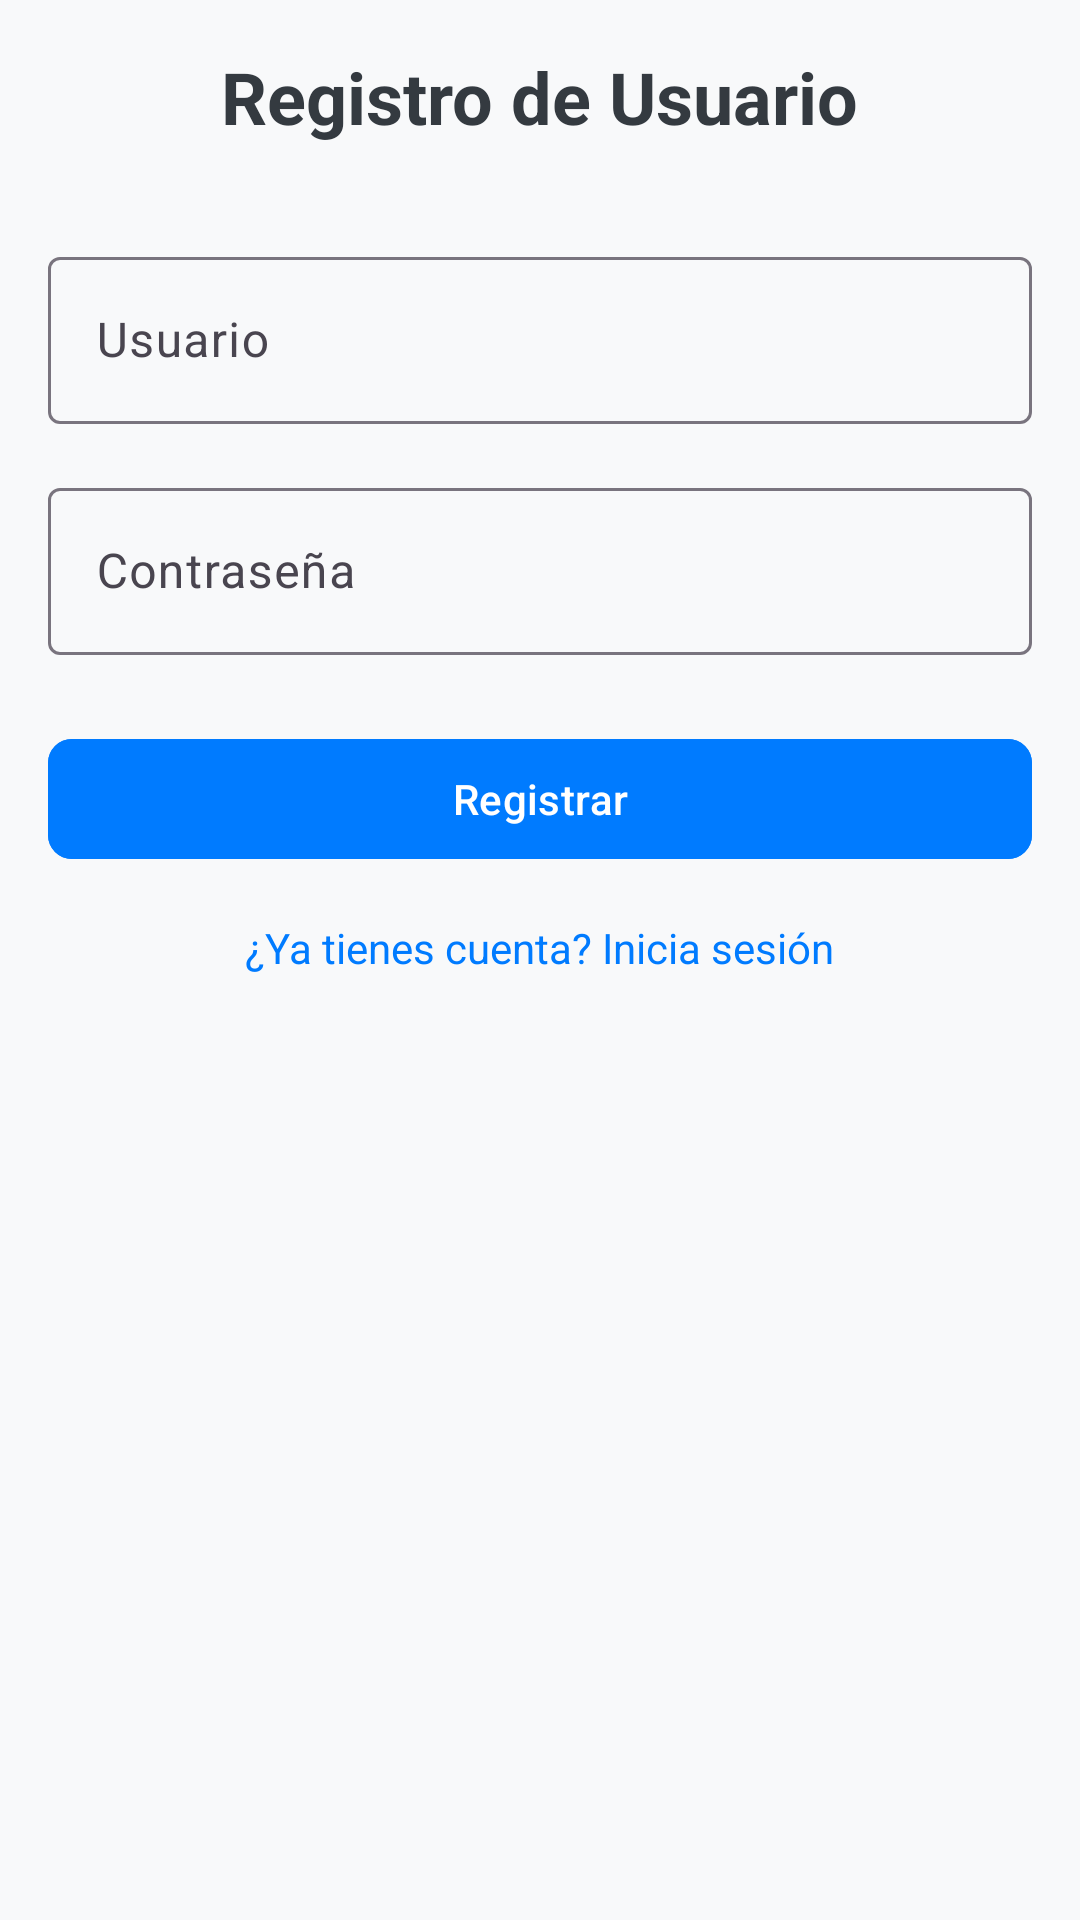

Layout XML and referenced resources for this Android screen:
<!-- AndroidManifest.xml: application theme Theme.Tarea_3_1_Autenticacion -->
<!-- res/layout/activity_register.xml -->
<?xml version="1.0" encoding="utf-8"?>
<ScrollView
    xmlns:android="http://schemas.android.com/apk/res/android"
    xmlns:app="http://schemas.android.com/apk/res-auto"
    android:layout_width="match_parent"
    android:layout_height="match_parent"
    android:background="#f8f9fa"
    android:padding="16dp">

    <LinearLayout
        android:orientation="vertical"
        android:layout_width="match_parent"
        android:layout_height="wrap_content"
        android:gravity="center_horizontal">

        
        <TextView
            android:layout_width="wrap_content"
            android:layout_height="wrap_content"
            android:text="Registro de Usuario"
            android:textSize="24sp"
            android:textStyle="bold"
            android:textColor="#343a40"
            android:layout_marginBottom="32dp"/>

        
        <com.google.android.material.textfield.TextInputLayout
            android:layout_width="match_parent"
            android:layout_height="wrap_content"
            android:hint="Usuario"
            android:layout_marginBottom="16dp"
            app:boxBackgroundMode="outline">

            <com.google.android.material.textfield.TextInputEditText
                android:id="@+id/txtUser"
                android:layout_width="match_parent"
                android:layout_height="wrap_content"
                android:inputType="textPersonName"/>
        </com.google.android.material.textfield.TextInputLayout>

        
        <com.google.android.material.textfield.TextInputLayout
            android:layout_width="match_parent"
            android:layout_height="wrap_content"
            android:hint="Contraseña"
            android:layout_marginBottom="24dp"
            app:boxBackgroundMode="outline">

            <com.google.android.material.textfield.TextInputEditText
                android:id="@+id/txtPass"
                android:layout_width="match_parent"
                android:layout_height="wrap_content"
                android:inputType="text"/>
        </com.google.android.material.textfield.TextInputLayout>

        
        <com.google.android.material.button.MaterialButton
            android:id="@+id/btnRegister"
            android:layout_width="match_parent"
            android:layout_height="wrap_content"
            android:text="Registrar"
            android:textColor="#ffffff"
            android:backgroundTint="#007bff"
            app:cornerRadius="8dp"/>

        
        <TextView
            android:id="@+id/txtLoginLink"
            android:layout_width="wrap_content"
            android:layout_height="wrap_content"
            android:text="¿Ya tienes cuenta? Inicia sesión"
            android:textColor="#007bff"
            android:textSize="14sp"
            android:layout_marginTop="16dp"/>
    </LinearLayout>
</ScrollView>
<!-- resources referenced by this layout -->
<resources>
  <style name="Theme.Tarea_3_1_Autenticacion" parent="Base.Theme.Tarea_3_1_Autenticacion" />
  <style name="Base.Theme.Tarea_3_1_Autenticacion" parent="Theme.Material3.DayNight.NoActionBar">
          
          
      </style>
</resources>
